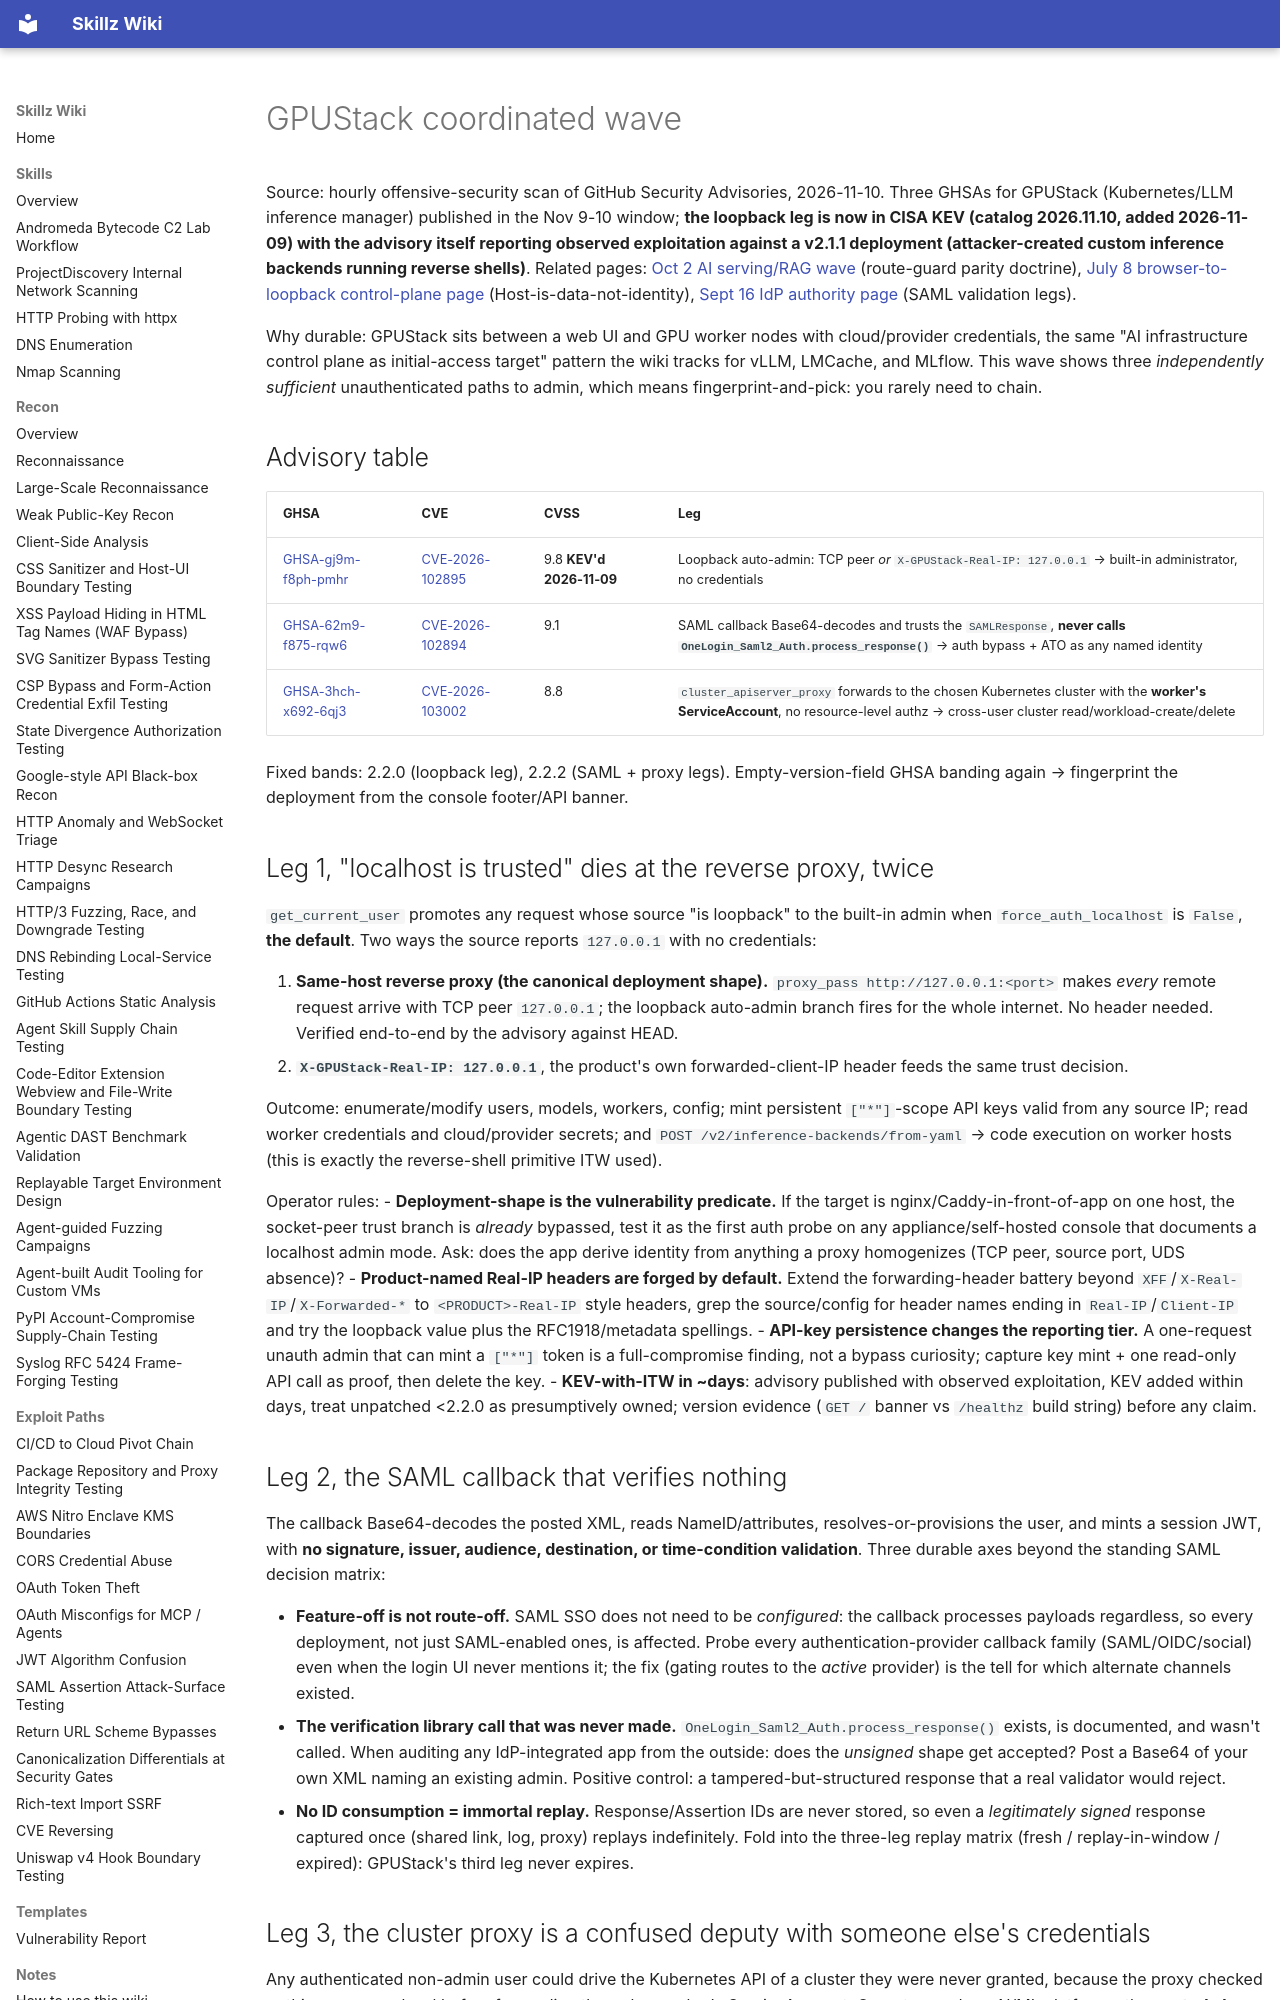

repository: bastet-ai/skillz-wiki · page: alerts/2026-11-10-gpustack-coordinated-wave-loopback-auto-admin-unverified-saml-and-cluster-deputy-kev-ghsa/index.html · generator: mkdocs

# GPUStack coordinated wave

Source: hourly offensive-security scan of GitHub Security Advisories, 2026-11-10. Three GHSAs for GPUStack (Kubernetes/LLM inference manager) published in the Nov 9-10 window; **the loopback leg is now in CISA KEV (catalog 2026.11.10, added 2026-11-09) with the advisory itself reporting observed exploitation against a v2.1.1 deployment (attacker-created custom inference backends running reverse shells)**. Related pages: [Oct 2 AI serving/RAG wave](2026-10-02-ai-serving-rag-stack-authz-and-path-wave-ghsa.md) (route-guard parity doctrine), [July 8 browser-to-loopback control-plane page](2026-07-08-integration-deploy-mcp-boundaries-ghsa.md) (Host-is-data-not-identity), [Sept 16 IdP authority page](2026-09-16-zitadel-keycloak-nezha-identity-provider-authority-boundaries-ghsa.md) (SAML validation legs).

Why durable: GPUStack sits between a web UI and GPU worker nodes with cloud/provider credentials, the same "AI infrastructure control plane as initial-access target" pattern the wiki tracks for vLLM, LMCache, and MLflow. This wave shows three *independently sufficient* unauthenticated paths to admin, which means fingerprint-and-pick: you rarely need to chain.

## Advisory table

| GHSA | CVE | CVSS | Leg |
| --- | --- | --- | --- |
| [GHSA-gj9m-f8ph-pmhr](https://github.com/advisories/GHSA-gj9m-f8ph-pmhr) | [CVE-2026-102895](https://nvd.nist.gov/vuln/detail/CVE-2026-102895) | 9.8 **KEV'd 2026-11-09** | Loopback auto-admin: TCP peer *or* `X-GPUStack-Real-IP: 127.0.0.1` → built-in administrator, no credentials |
| [GHSA-62m9-f875-rqw6](https://github.com/advisories/GHSA-62m9-f875-rqw6) | [CVE-2026-102894](https://nvd.nist.gov/vuln/detail/CVE-2026-102894) | 9.1 | SAML callback Base64-decodes and trusts the `SAMLResponse`, **never calls `OneLogin_Saml2_Auth.process_response()`** → auth bypass + ATO as any named identity |
| [GHSA-3hch-x692-6qj3](https://github.com/advisories/GHSA-3hch-x692-6qj3) | [CVE-2026-103002](https://nvd.nist.gov/vuln/detail/CVE-2026-103002) | 8.8 | `cluster_apiserver_proxy` forwards to the chosen Kubernetes cluster with the **worker's ServiceAccount**, no resource-level authz → cross-user cluster read/workload-create/delete |

Fixed bands: 2.2.0 (loopback leg), 2.2.2 (SAML + proxy legs). Empty-version-field GHSA banding again → fingerprint the deployment from the console footer/API banner.

## Leg 1, "localhost is trusted" dies at the reverse proxy, twice

`get_current_user` promotes any request whose source "is loopback" to the built-in admin when `force_auth_localhost` is `False`, **the default**. Two ways the source reports `127.0.0.1` with no credentials:

1. **Same-host reverse proxy (the canonical deployment shape).** `proxy_pass http://127.0.0.1:<port>` makes *every* remote request arrive with TCP peer `127.0.0.1`; the loopback auto-admin branch fires for the whole internet. No header needed. Verified end-to-end by the advisory against HEAD.
2. **`X-GPUStack-Real-IP: 127.0.0.1`**, the product's own forwarded-client-IP header feeds the same trust decision.

Outcome: enumerate/modify users, models, workers, config; mint persistent `["*"]`-scope API keys valid from any source IP; read worker credentials and cloud/provider secrets; and `POST /v2/inference-backends/from-yaml` → code execution on worker hosts (this is exactly the reverse-shell primitive ITW used).

Operator rules:
- **Deployment-shape is the vulnerability predicate.** If the target is nginx/Caddy-in-front-of-app on one host, the socket-peer trust branch is *already* bypassed, test it as the first auth probe on any appliance/self-hosted console that documents a localhost admin mode. Ask: does the app derive identity from anything a proxy homogenizes (TCP peer, source port, UDS absence)?
- **Product-named Real-IP headers are forged by default.** Extend the forwarding-header battery beyond `XFF`/`X-Real-IP`/`X-Forwarded-*` to `<PRODUCT>-Real-IP` style headers, grep the source/config for header names ending in `Real-IP`/`Client-IP` and try the loopback value plus the RFC1918/metadata spellings.
- **API-key persistence changes the reporting tier.** A one-request unauth admin that can mint a `["*"]` token is a full-compromise finding, not a bypass curiosity; capture key mint + one read-only API call as proof, then delete the key.
- **KEV-with-ITW in ~days**: advisory published with observed exploitation, KEV added within days, treat unpatched <2.2.0 as presumptively owned; version evidence (`GET /` banner vs `/healthz` build string) before any claim.

## Leg 2, the SAML callback that verifies nothing

The callback Base64-decodes the posted XML, reads NameID/attributes, resolves-or-provisions the user, and mints a session JWT, with **no signature, issuer, audience, destination, or time-condition validation**. Three durable axes beyond the standing SAML decision matrix:

- **Feature-off is not route-off.** SAML SSO does not need to be *configured*: the callback processes payloads regardless, so every deployment, not just SAML-enabled ones, is affected. Probe every authentication-provider callback family (SAML/OIDC/social) even when the login UI never mentions it; the fix (gating routes to the *active* provider) is the tell for which alternate channels existed.
- **The verification library call that was never made.** `OneLogin_Saml2_Auth.process_response()` exists, is documented, and wasn't called. When auditing any IdP-integrated app from the outside: does the *unsigned* shape get accepted? Post a Base64 of your own XML naming an existing admin. Positive control: a tampered-but-structured response that a real validator would reject.
- **No ID consumption = immortal replay.** Response/Assertion IDs are never stored, so even a *legitimately signed* response captured once (shared link, log, proxy) replays indefinitely. Fold into the three-leg replay matrix (fresh / replay-in-window / expired): GPUStack's third leg never expires.
